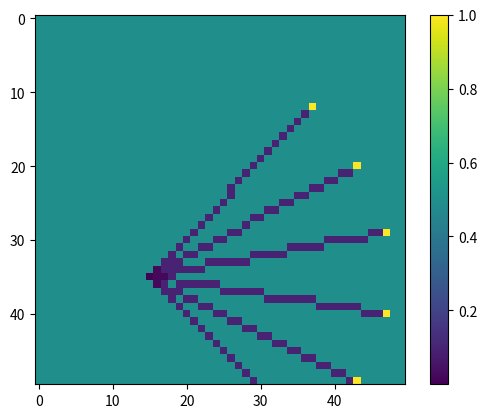

Recreate this plot in Python.
import numpy as np
import matplotlib.pyplot as plt
import math

from typing import List, Tuple

_pixMax = 600
_pixMin = 0
_pixMid = (_pixMax + _pixMin) / 2


class OccMap:
    def __init__(self, row=100, col=100, size_x=20, size_y=20):
        """

        :param row:
        :param col:
        """

        # Note the 0, 0 of the map is the top left corner of the map, where [0][0] of the matrix would be
        self.map = np.ones((row, col)) * 0.50
        self.row_size = row
        self.col_size = col

        # Physical size of the field is assume to be 20 meters
        self.row_dist = size_y / row
        self.col_dist = size_x / col

    def get_map(self):
        return self.map

    def set_percentage(self, xmin: int, xmax: int, distances: List, state: Tuple[float, float, float]) -> bool:
        """
        update the probability of the grid map

        :param xmin: location of left most pixel
        :param xmax: location of right most pixel
        :param distances: list of distances between xmin and xmax
        :param state: the position and orientation of the tractor in meters and radians
        :return:
         bool: The return value. True for success. False for otherwise
        """
        distance_to_image_plane = 150

        col_tractor, row_tractor = self.coordinates_to_index(state[0], state[1])
        theta_tractor = state[2]

        theta_1 = math.atan((xmin - _pixMid) / distance_to_image_plane)
        theta_2 = math.atan((xmax - _pixMid) / distance_to_image_plane)
        angles = np.linspace(theta_1, theta_2, len(distances)) + theta_tractor

        for dist, angle in zip(distances, angles):
            x_dist = dist * math.cos(angle)
            y_dist = -dist * math.sin(angle)
            col_index, row_index = self.coordinates_to_index(state[0] + x_dist, state[1] + y_dist)
            for square in _bresenham(row_tractor, col_tractor, row_index, col_index):
                row = square[0]
                col = square[1]
                if row >= self.row_size or col >= self.col_size:
                    break
                self.map[row][col] *= 0.2
            if row_index >= self.row_size or col_index >= self.col_size:
                break
            self.map[row_index][col_index] = 1


        return True

    def coordinates_to_index(self, x: float, y: float) -> Tuple[int, int]:
        x_max = self.col_dist * self.col_size
        y_max = self.row_dist * self.row_size

        if x > x_max or y > y_max:
            raise ValueError
        col_index = int(x / self.col_dist)
        row_index = int((y_max - y) / self.row_dist)
        return col_index, row_index


def _bresenham(x0, y0, x1, y1):
    # I got this from the Bresenham module, which you can install through pip -install bresenham
    # I only copied this because my IDE was doing some weird stuff and not recognizing the package
    # [redacted]
    """Yield integer coordinates on the line from (x0, y0) to (x1, y1).

    Input coordinates should be integers.

    The result will contain both the start and the end point.
    """
    dx = x1 - x0
    dy = y1 - y0

    xsign = 1 if dx > 0 else -1
    ysign = 1 if dy > 0 else -1

    dx = abs(dx)
    dy = abs(dy)

    if dx > dy:
        xx, xy, yx, yy = xsign, 0, 0, ysign
    else:
        dx, dy = dy, dx
        xx, xy, yx, yy = 0, ysign, xsign, 0

    D = 2*dy - dx
    y = 0

    for x in range(dx + 1):
        yield x0 + x*xx + y*yx, y0 + x*xy + y*yy
        if D >= 0:
            y += 1
            D -= 2*dx
        D += 2*dy


if __name__ == '__main__':
    _map = OccMap(50, 50)

    _map.set_percentage(150, 450, [13, 13, 13, 13, 13, 13], (6, 6, 0))
    print(_map.get_map())
    plt.imshow(_map.get_map())
    plt.colorbar()
    plt.show()

